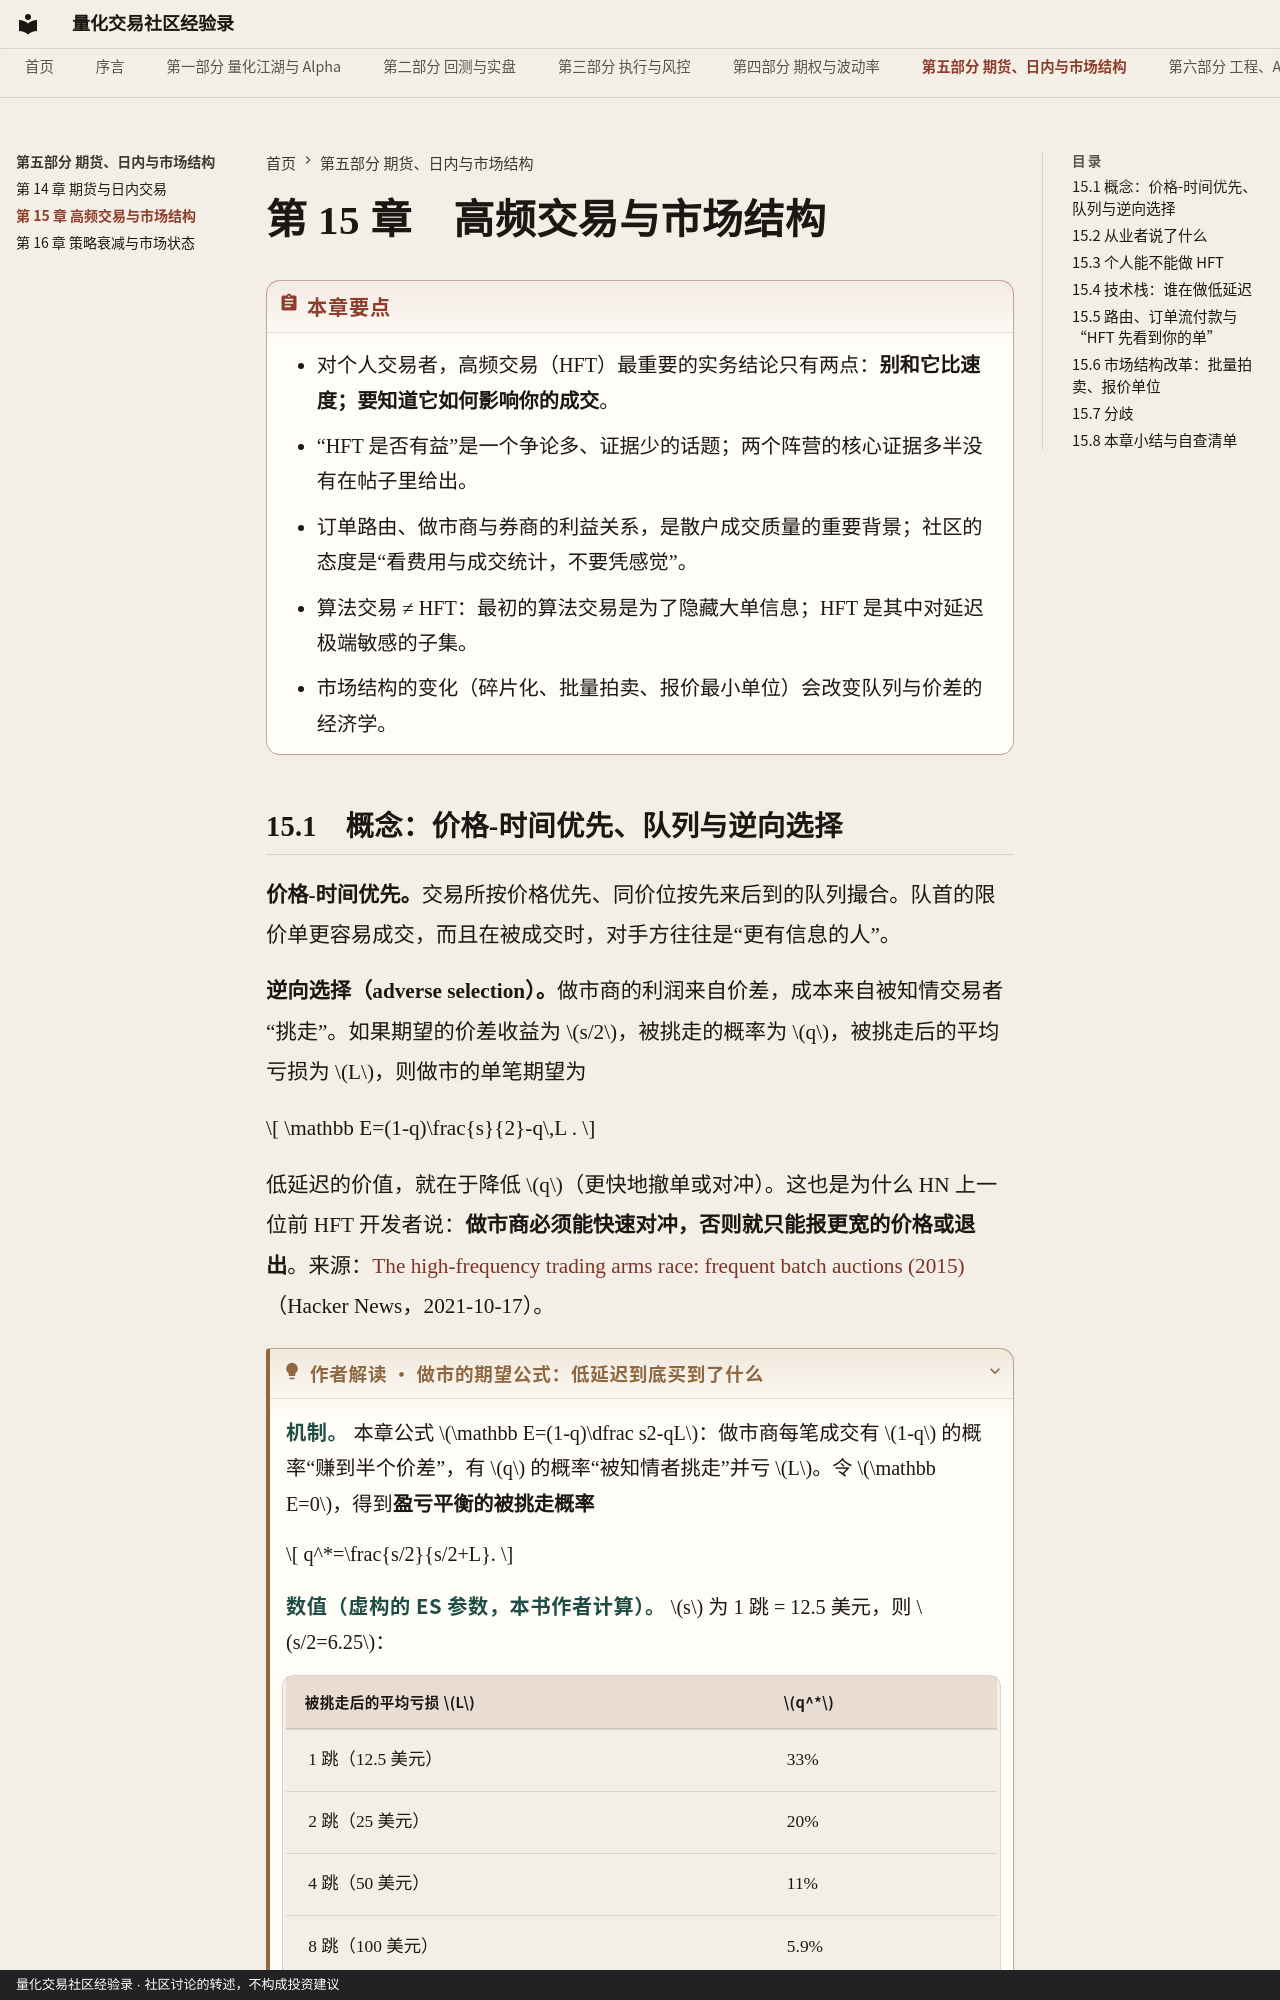

repository: qmwdy/quant-forum-book · page: part5/ch15/index.html · generator: mkdocs · copyright: 量化交易社区经验录 · 社区讨论的转述，不构成投资建议

# 第 15 章　高频交易与市场结构

!!! abstract "本章要点"
    - 对个人交易者，高频交易（HFT）最重要的实务结论只有两点：**别和它比速度；要知道它如何影响你的成交**。
    - “HFT 是否有益”是一个争论多、证据少的话题；两个阵营的核心证据多半没有在帖子里给出。
    - 订单路由、做市商与券商的利益关系，是散户成交质量的重要背景；社区的态度是“看费用与成交统计，不要凭感觉”。
    - 算法交易 ≠ HFT：最初的算法交易是为了隐藏大单信息；HFT 是其中对延迟极端敏感的子集。
    - 市场结构的变化（碎片化、批量拍卖、报价最小单位）会改变队列与价差的经济学。
